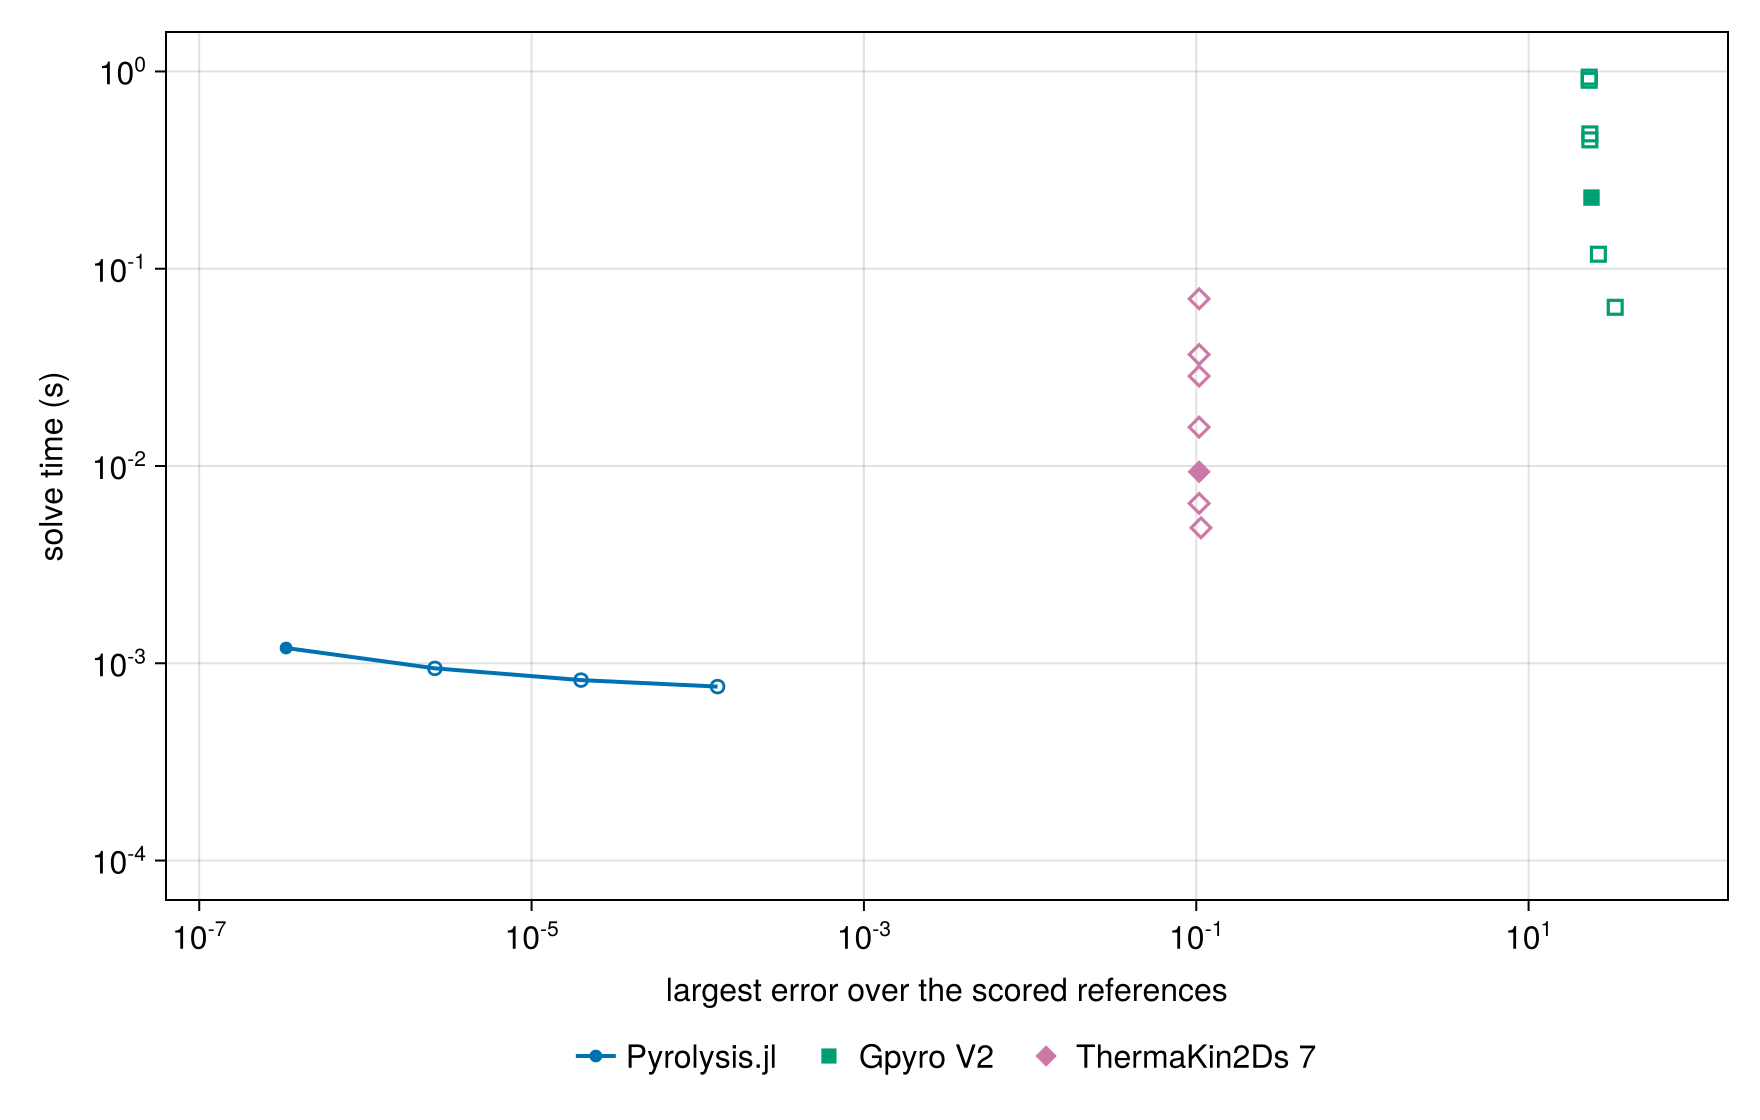

The table this chart was drawn from, first rows:
external run, resolution, external error, external time_s, cheapest external at this accuracy_s, our rung, our time_s, cheapest external/our time
Gpyro V2, base, 23.9, 0.2294, 0.2294, 1, 1000× tol, 0.0007615, ≥ 301.0
Gpyro V2, time_double, 26.3, 0.1184, 0.1184, 1, 1000× tol, 0.0007615, ≥ 156.0
Gpyro V2, time_quadruple, 33.21, 0.06376, 0.06376, 1, 1000× tol, 0.0007615, ≥ 83.7
Gpyro V2, time_half, 23.37, 0.4499, 0.4499, 1, 1000× tol, 0.0007615, ≥ 591.0
Gpyro V2, time_quarter, 23.16, 0.9023, 0.9023, 1, 1000× tol, 0.0007615, ≥ 1180.0
Gpyro V2, space_half, 23.16, 0.9361, 0.9023, 1, 1000× tol, 0.0007615, ≥ 1180.0
Gpyro V2, refined, 23.37, 0.4826, 0.4499, 1, 1000× tol, 0.0007615, ≥ 591.0
ThermaKin2Ds 7, base, 0.104, 0.009347, 0.006465, 1, 1000× tol, 0.0007615, ≥ 8.49
ThermaKin2Ds 7, time_double, 0.104, 0.006465, 0.006465, 1, 1000× tol, 0.0007615, ≥ 8.49
ThermaKin2Ds 7, time_quadruple, 0.1068, 0.00486, 0.00486, 1, 1000× tol, 0.0007615, ≥ 6.38
ThermaKin2Ds 7, time_half, 0.104, 0.01574, 0.006465, 1, 1000× tol, 0.0007615, ≥ 8.49
ThermaKin2Ds 7, time_quarter, 0.104, 0.02856, 0.006465, 1, 1000× tol, 0.0007615, ≥ 8.49
ThermaKin2Ds 7, space_half, 0.104, 0.07037, 0.006465, 1, 1000× tol, 0.0007615, ≥ 8.49
ThermaKin2Ds 7, refined, 0.104, 0.03675, 0.006465, 1, 1000× tol, 0.0007615, ≥ 8.49
